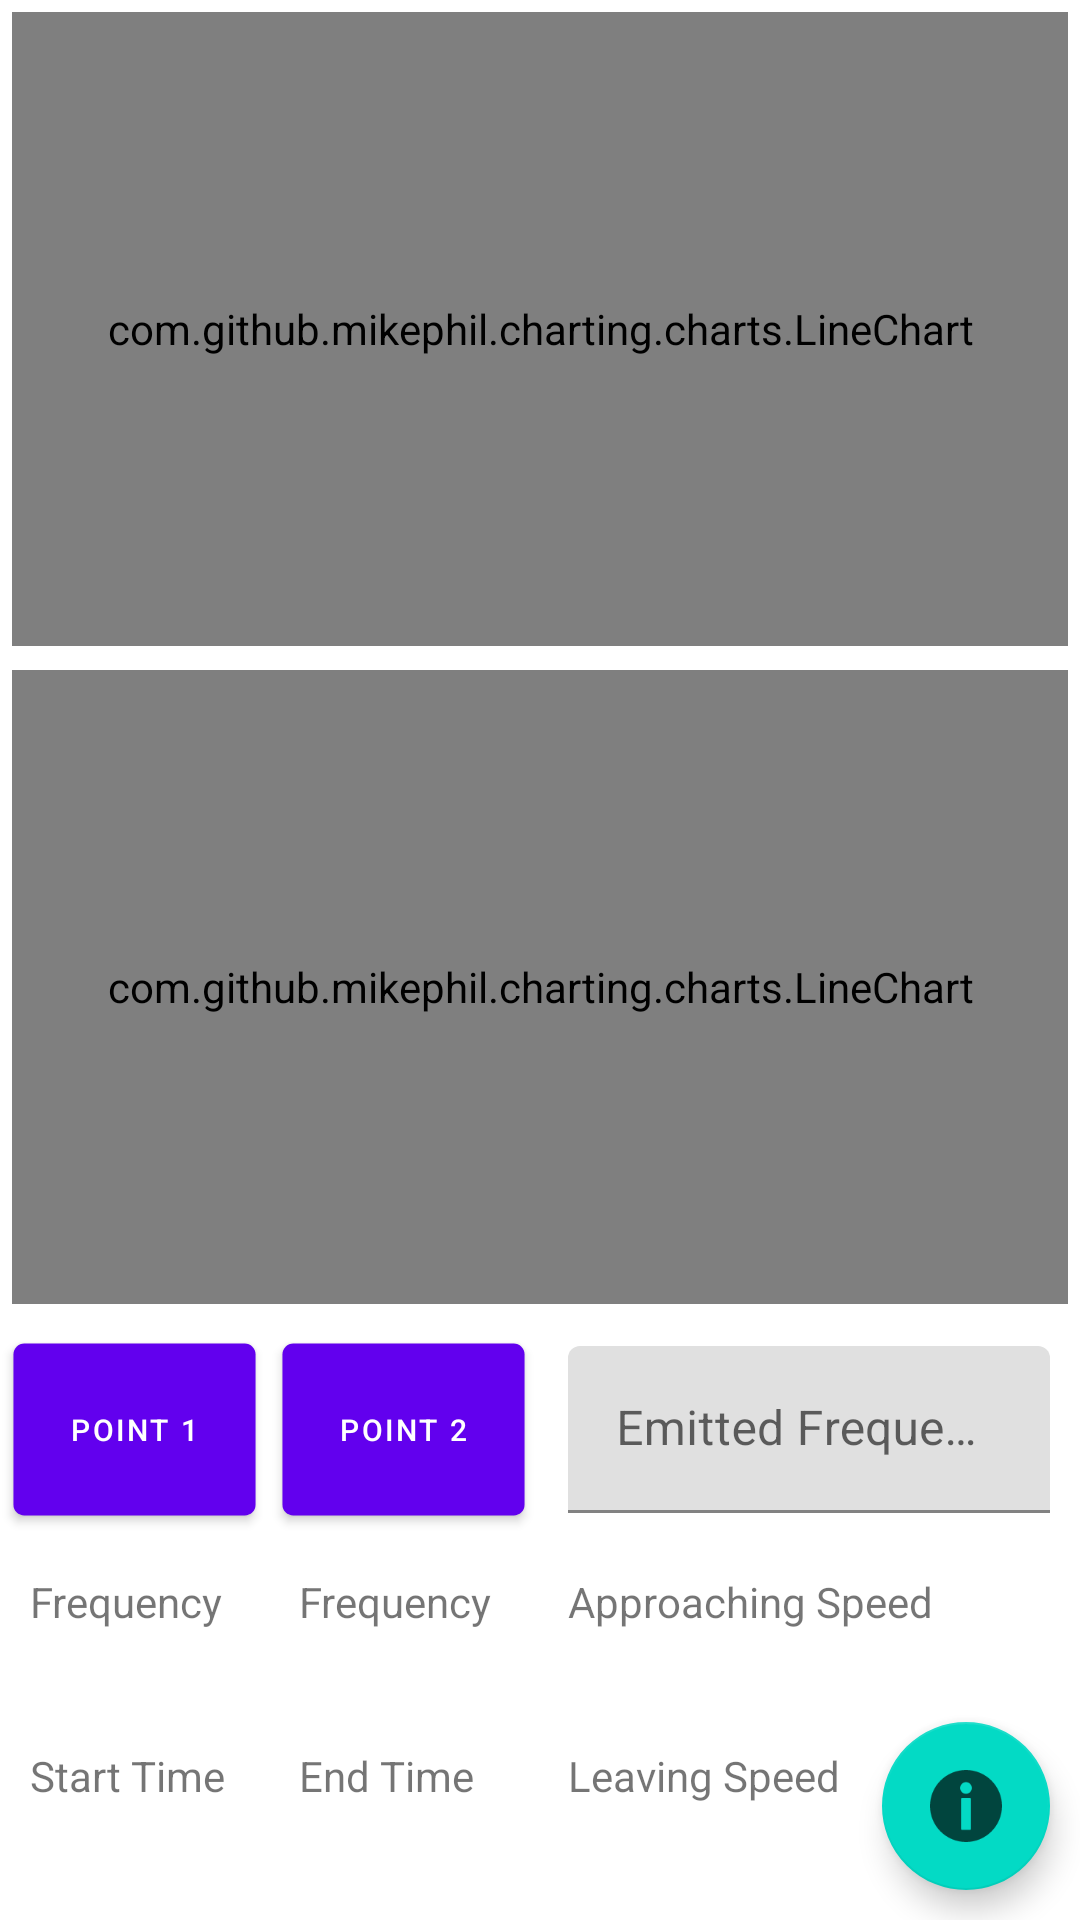

This screen was rendered from an Android layout file. Write that file and the resources it references.
<!-- AndroidManifest.xml: application theme Theme.FFTLogger -->
<!-- res/layout/fragment_charts.xml -->
<?xml version="1.0" encoding="utf-8"?>
<GridLayout xmlns:android="http://schemas.android.com/apk/res/android"
        xmlns:app="http://schemas.android.com/apk/res-auto"
        xmlns:tools="http://schemas.android.com/tools"
        android:layout_width="match_parent"
        android:layout_height="match_parent"
        android:rowCount="3"
        tools:context=".ui.charts.ChartsFragment">

    <com.github.mikephil.charting.charts.LineChart
            android:id="@+id/chart1"
            android:layout_width="match_parent"
            android:layout_rowWeight="2"
            android:layout_margin="4dp"
            android:layout_column="0"
            android:layout_row="0"/>

    <com.github.mikephil.charting.charts.LineChart
            android:id="@+id/chart2"
            android:layout_width="match_parent"
            android:layout_rowWeight="2"
            android:layout_margin="4dp"
            android:layout_column="0"
            android:layout_row="1"/>

    <com.google.android.material.floatingactionbutton.FloatingActionButton
            android:id="@+id/fab"
            android:layout_width="wrap_content"
            android:layout_height="wrap_content"
            android:layout_gravity="bottom|end"
            android:src="@drawable/ic_fab_info"
            android:layout_margin="10dp"
            android:layout_column="0"
            android:layout_row="2"

            />

    <GridLayout
            android:layout_width="match_parent"
            android:layout_height="wrap_content"
            android:columnCount="3"
            android:rowCount="3"
            android:layout_rowWeight="0.1"
            android:layout_row="2"
            android:layout_column="0">
        <com.google.android.material.button.MaterialButton
                android:id="@+id/button"
                android:layout_columnWeight="0.1"
                android:textSize="11sp"
                android:scaleX="0.9"
                android:scaleY="0.9"
                android:layout_gravity="center|fill"
                android:layout_width="wrap_content"
                android:layout_height="wrap_content"
                android:text="Point 1"/>
        <com.google.android.material.button.MaterialButton
                android:id="@+id/button2"
                android:layout_columnWeight="0.1"
                android:textSize="11sp"
                android:scaleX="0.9"
                android:scaleY="0.9"
                android:layout_gravity="center|fill"
                android:layout_width="wrap_content"
                android:layout_height="wrap_content"
                android:text="Point 2"/>

        <com.google.android.material.textfield.TextInputLayout
                android:id="@+id/original_frequency"
                android:layout_row="0"
                android:layout_column="2"
                android:layout_columnWeight="10"
                android:layout_gravity="center|fill"
                android:layout_margin="10dp"
                android:layout_width="0dp"
                android:layout_height="wrap_content"
                android:hint="Emitted Frequency"
                app:hintEnabled="true"
                app:expandedHintEnabled="true">

            <com.google.android.material.textfield.TextInputEditText
                    android:id="@+id/tv_original_frequency"
                    android:layout_width="match_parent"
                    android:layout_height="wrap_content"
                    android:singleLine="true"
                    />

        </com.google.android.material.textfield.TextInputLayout>

        <RelativeLayout
                android:id="@+id/p1_freq"
                android:layout_row="1"
                android:layout_column="0"
                android:layout_gravity="center|fill"
                android:layout_margin="10dp"
                android:layout_width="0dp"
                android:layout_height="wrap_content">
            <TextView
                    android:id="@+id/label1"
                    android:layout_width="match_parent"
                    android:layout_height="wrap_content"
                    android:text="Frequency"/>

            <TextView
                    android:layout_width="match_parent"
                    android:layout_height="wrap_content"
                    android:layout_below="@id/label1"
                    android:id="@+id/tv_freq1"
                    android:scaleX="1"
                    android:scaleY="1"
                    android:text=""/>

        </RelativeLayout>

        <RelativeLayout
                android:id="@+id/p2_freq"
                android:layout_row="1"
                android:layout_column="1"
                android:layout_gravity="center|fill"
                android:layout_margin="10dp"
                android:layout_width="0dp"
                android:layout_height="wrap_content">
            <TextView
                    android:id="@+id/label2"
                    android:layout_width="match_parent"
                    android:layout_height="wrap_content"
                    android:text="Frequency"/>

            <TextView
                    android:layout_width="match_parent"
                    android:layout_height="wrap_content"
                    android:layout_below="@id/label2"
                    android:id="@+id/tv_freq2"
                    android:scaleX="1"
                    android:scaleY="1"
                    android:text=""/>

        </RelativeLayout>

        <RelativeLayout
                android:id="@+id/s1_freq"
                android:layout_row="2"
                android:layout_column="0"
                android:layout_gravity="center|fill"
                android:layout_margin="10dp"
                android:layout_width="0dp"
                android:layout_height="wrap_content">
            <TextView
                    android:id="@+id/label3"
                    android:layout_width="match_parent"
                    android:layout_height="wrap_content"
                    android:text="Start Time"/>

            <TextView
                    android:layout_width="match_parent"
                    android:layout_height="wrap_content"
                    android:layout_below="@id/label3"
                    android:id="@+id/tv_time1"
                    android:scaleX="1"
                    android:scaleY="1"
                    android:text=""/>

        </RelativeLayout>

        <RelativeLayout
                android:id="@+id/s2_freq"
                android:layout_row="2"
                android:layout_column="1"
                android:layout_gravity="center|fill"
                android:layout_margin="10dp"
                android:layout_width="0dp"
                android:layout_height="wrap_content">
            <TextView
                    android:id="@+id/label4"
                    android:layout_width="match_parent"
                    android:layout_height="wrap_content"
                    android:text="End Time"/>

            <TextView
                    android:layout_width="match_parent"
                    android:layout_height="wrap_content"
                    android:layout_below="@id/label4"
                    android:id="@+id/tv_time2"
                    android:scaleX="1"
                    android:scaleY="1"
                    android:text=""/>

        </RelativeLayout>



        <RelativeLayout
                android:id="@+id/s3_freq"
                android:layout_row="1"
                android:layout_column="2"
                android:layout_gravity="center|fill"
                android:layout_margin="10dp"
                android:layout_width="0dp"
                android:layout_height="wrap_content">
            <TextView
                    android:id="@+id/label5"
                    android:layout_width="match_parent"
                    android:layout_height="wrap_content"
                    android:text="Approaching Speed"/>

            <TextView
                    android:layout_width="match_parent"
                    android:layout_height="wrap_content"
                    android:layout_below="@id/label5"
                    android:scaleX="1.3"
                    android:scaleY="1.3"
                    android:text=""/>

        </RelativeLayout>

        <RelativeLayout
                android:id="@+id/s4_freq"
                android:layout_row="2"
                android:layout_column="2"
                android:layout_gravity="center|fill"
                android:layout_margin="10dp"
                android:layout_width="0dp"
                android:layout_height="wrap_content">
            <TextView
                    android:id="@+id/label6"
                    android:layout_width="match_parent"
                    android:layout_height="wrap_content"
                    android:text="Leaving Speed"/>

            <TextView
                    android:layout_width="match_parent"
                    android:layout_height="wrap_content"
                    android:layout_below="@id/label6"
                    android:scaleX="1.3"
                    android:scaleY="1.3"
                    android:text=""/>

        </RelativeLayout>



    </GridLayout>



</GridLayout>
<!-- resources referenced by this layout -->
<resources>
  <!-- drawable ic_fab_info (drawable) -->
  <vector xmlns:android="http://schemas.android.com/apk/res/android" android:alpha="0.69" android:height="50dp" android:viewportHeight="416.98" android:viewportWidth="416.98" android:width="50dp">
        
      <path android:fillColor="#000000" android:pathData="M356,61.16c-81.37,-81.47 -213.38,-81.55 -294.85,-0.18c-81.47,81.37 -81.55,213.38 -0.18,294.85c81.37,81.47 213.38,81.55 294.85,0.18C437.29,274.64 437.38,142.63 356,61.16zM237.6,340.79c0,3.22 -2.61,5.82 -5.82,5.82h-46.58c-3.21,0 -5.82,-2.61 -5.82,-5.82V167.88c0,-3.22 2.61,-5.82 5.82,-5.82h46.58c3.21,0 5.82,2.6 5.82,5.82V340.79zM208.49,137.9c-18.62,0 -33.77,-15.15 -33.77,-33.76c0,-18.62 15.15,-33.77 33.77,-33.77c18.62,0 33.77,15.15 33.77,33.77C242.26,122.75 227.11,137.9 208.49,137.9z"/>
      
  </vector>
  <style name="Theme.FFTLogger" parent="Theme.MaterialComponents.DayNight.DarkActionBar">
          
          <item name="colorPrimary">@color/purple_500</item>
          <item name="colorPrimaryVariant">@color/purple_700</item>
          <item name="colorOnPrimary">@color/white</item>
          <item name="android:textColorPrimary">@color/white</item>
          
          <item name="colorSecondary">@color/teal_200</item>
          <item name="colorSecondaryVariant">@color/teal_700</item>
          <item name="colorOnSecondary">@color/black</item>
          
          <item name="android:statusBarColor">?attr/colorPrimaryVariant</item>
          
      </style>
  <!-- not gathered from this repository: default colours our renderer supplied (Android Studio template values) -->
  <color name="purple_500">#FF6200EE</color>
  <color name="purple_700">#FF3700B3</color>
  <color name="teal_200">#FF03DAC5</color>
  <color name="teal_700">#FF018786</color>
  <color name="black">#FF000000</color>
  <color name="white">#FFFFFFFF</color>
</resources>
